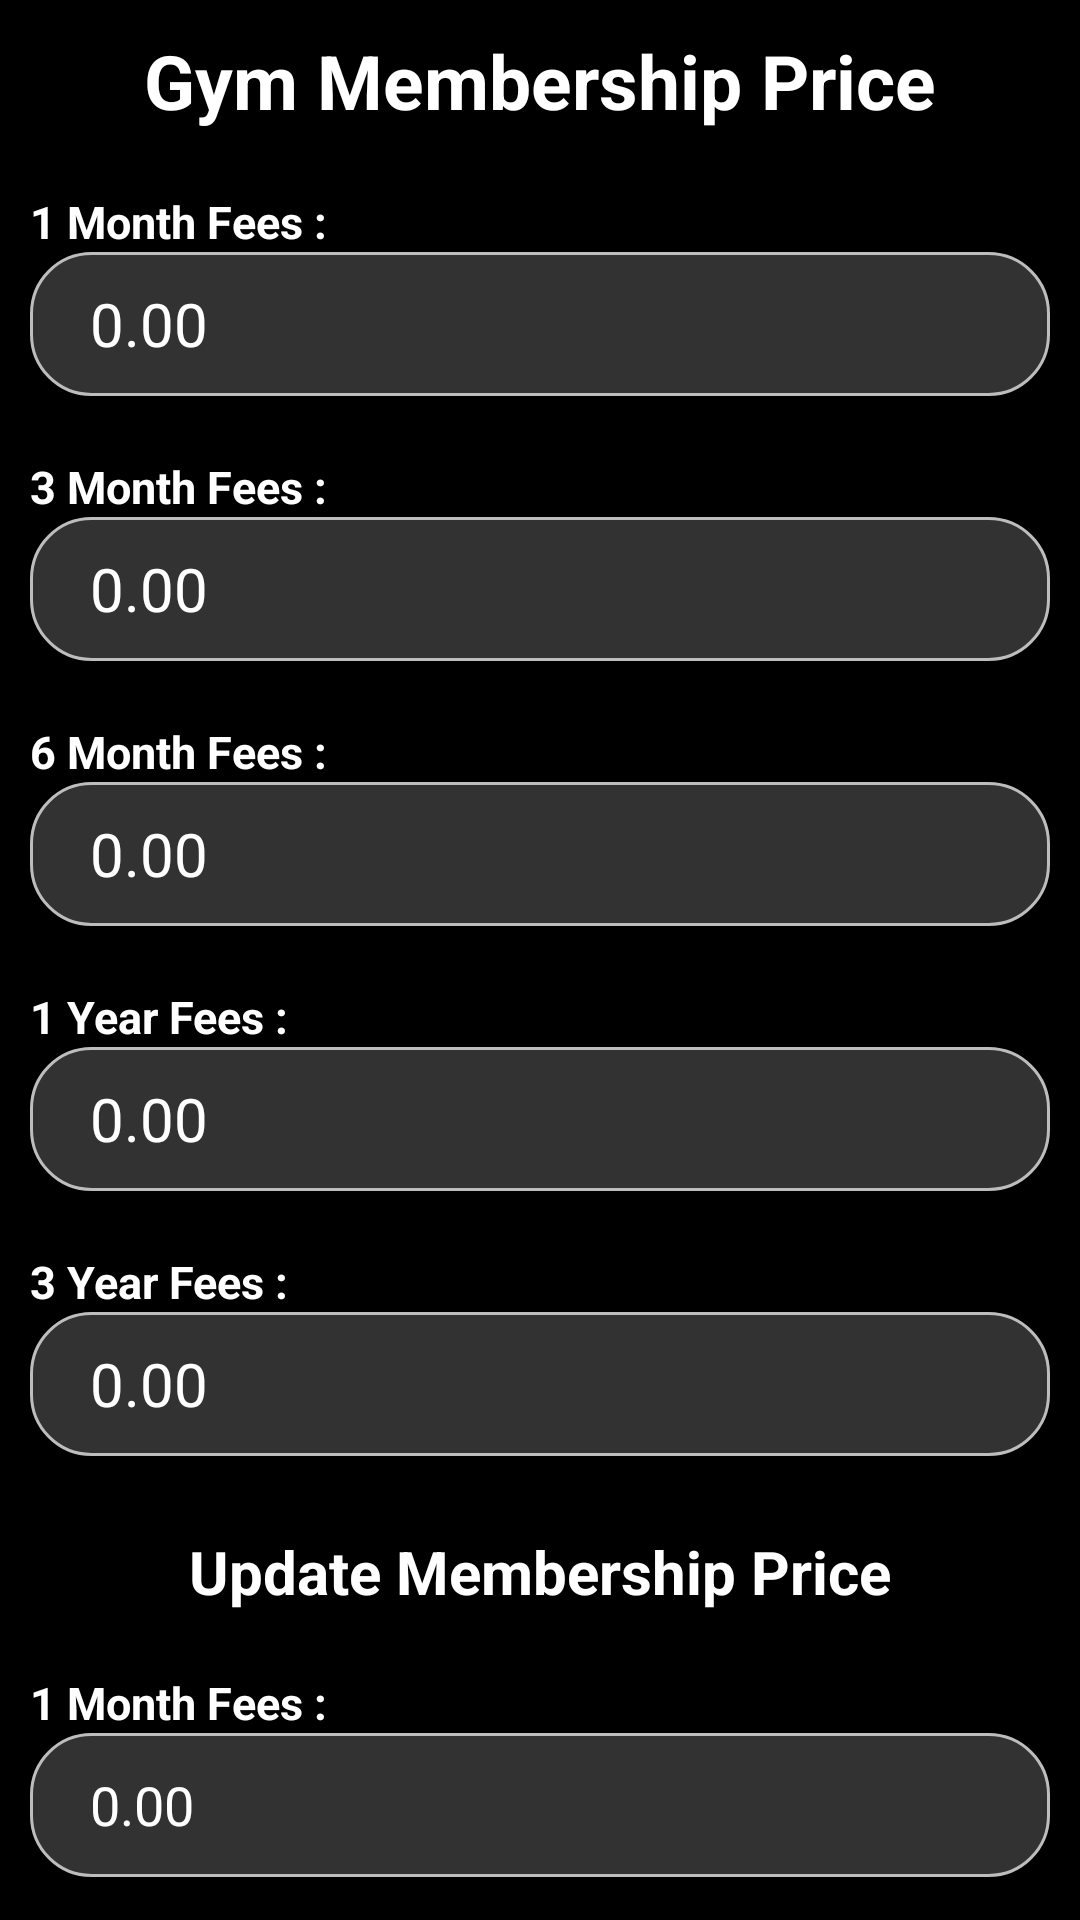

This screen was rendered from an Android layout file. Write that file and the resources it references.
<!-- AndroidManifest.xml: application theme Theme.GymManagementSystm -->
<!-- res/layout/fragment_update_fee_main.xml -->
<?xml version="1.0" encoding="utf-8"?>
<LinearLayout xmlns:android="http://schemas.android.com/apk/res/android"
    xmlns:tools="http://schemas.android.com/tools"
    android:layout_width="match_parent"
    android:layout_height="match_parent"
    android:orientation="vertical"
    android:background="@color/black"
    tools:context=".update_fee_main">
    <LinearLayout
        android:layout_width="match_parent"
        android:layout_height="match_parent"
        android:orientation="vertical"
        android:padding="10dp">
        <TextView
            android:layout_width="match_parent"
            android:layout_height="wrap_content"
            android:text="Gym Membership Price"
            android:textAlignment="center"
            android:textColor="@color/white"
            android:textSize="25sp"
            android:textStyle="bold" />

<androidx.core.widget.NestedScrollView
    android:layout_width="match_parent"
    android:layout_height="match_parent">
    <LinearLayout
        android:layout_width="match_parent"
        android:layout_height="match_parent"
        android:orientation="vertical">
    <TextView
        android:layout_width="match_parent"
        android:layout_height="wrap_content"
        android:text="1 Month Fees :"
        android:textSize="15sp"
        android:layout_marginTop="20dp"
        android:textColor="@color/white"
        android:textStyle="bold"
        />
    <TextView
        android:id="@+id/updateoneMonthFee"
        android:layout_width="match_parent"
        android:gravity=""
        android:layout_height="48dp"
        android:background="@drawable/edittext_round_bg"
        android:textColorHint="@color/white"
        android:textColorHighlight="@color/white"
        android:textColor="@color/white"
        android:textSize="20dp"
        android:paddingStart="20dp"
        android:hint="@string/_0_00"/>
    <TextView
        android:layout_width="match_parent"
        android:layout_height="wrap_content"
        android:text="3 Month Fees :"
        android:textSize="15sp"
        android:textColor="@color/white"
        android:layout_marginTop="20dp"
        android:textStyle="bold"
        />
    <TextView
        android:id="@+id/updateThreeMonthFee"
        android:layout_width="match_parent"
        android:gravity=""
        android:layout_height="48dp"
        android:background="@drawable/edittext_round_bg"
        android:textSize="20dp"
        android:textColorHint="@color/white"
        android:textColorHighlight="@color/white"
        android:textColor="@color/white"
        android:paddingStart="20dp"
        android:hint="@string/_0_00"/>
    <TextView
        android:layout_width="match_parent"
        android:layout_height="wrap_content"
        android:text="6 Month Fees :"
        android:textSize="15sp"
        android:textColor="@color/white"
        android:layout_marginTop="20dp"
        android:textStyle="bold"
        />
    <TextView
        android:id="@+id/updateSixMonthFee"
        android:layout_width="match_parent"
        android:layout_height="48dp"
        android:gravity=""
        android:background="@drawable/edittext_round_bg"
        android:textColorHint="@color/white"
        android:textColorHighlight="@color/white"
        android:textColor="@color/white"
        android:textSize="20dp"
        android:paddingStart="20dp"
        android:hint="@string/_0_00"/>
    <TextView
        android:layout_width="match_parent"
        android:layout_height="wrap_content"
        android:text="1 Year Fees :"
        android:textSize="15sp"
        android:textColor="@color/white"
        android:layout_marginTop="20dp"
        android:textStyle="bold"
        />
    <TextView
        android:id="@+id/updateoneYearFee"
        android:layout_width="match_parent"
        android:gravity=""
        android:layout_height="48dp"
        android:textColorHint="@color/white"
        android:textColorHighlight="@color/white"
        android:textColor="@color/white"
        android:background="@drawable/edittext_round_bg"
        android:textSize="20dp"
        android:paddingStart="20dp"
        android:hint="@string/_0_00"/>
    <TextView
        android:layout_width="match_parent"
        android:layout_height="wrap_content"
        android:text="3 Year Fees :"
        android:textSize="15sp"
        android:layout_marginTop="20dp"
        android:textColor="@color/white"
        android:textStyle="bold"
        />
    <TextView
        android:id="@+id/updateThreeYearFee"
        android:layout_width="match_parent"
        android:gravity=""
        android:layout_height="48dp"
        android:background="@drawable/edittext_round_bg"
        android:textSize="20dp"
        android:textColorHint="@color/white"
        android:textColorHighlight="@color/white"
        android:textColor="@color/white"
        android:paddingStart="20dp"
        android:hint="@string/_0_00"
        tools:ignore="RtlSymmetry" />
    <TextView
        android:layout_width="match_parent"
        android:layout_height="wrap_content"
        android:text="Update Membership Price"
        android:textSize="20sp"
        android:layout_marginTop="25dp"
        android:textColor="@color/white"
        android:textStyle="bold"
        android:textAlignment="center"/>
    <TextView
        android:layout_width="match_parent"
        android:layout_height="wrap_content"
        android:text="1 Month Fees :"
        android:textColor="@color/white"
        android:textSize="15sp"
        android:layout_marginTop="20dp"
        android:textStyle="bold"
        />
    <EditText
        android:id="@+id/one_Month_Fee"
        android:layout_width="match_parent"
        android:layout_height="48dp"
        android:inputType="number"
        android:textColorHint="@color/white"
        android:textColorHighlight="@color/white"
        android:textColor="@color/white"
        android:background="@drawable/edittext_round_bg"
        android:paddingStart="20dp"
        android:hint="@string/_0_00"/>
    <TextView
        android:layout_width="match_parent"
        android:layout_height="wrap_content"
        android:text="3 Month Fees :"
        android:textSize="15sp"
        android:layout_marginTop="20dp"
        android:textColor="@color/white"
        android:textStyle="bold"
        />
    <EditText
        android:id="@+id/Three_Month_Fee"
        android:layout_width="match_parent"
        android:layout_height="48dp"
        android:inputType="number"
        android:textColorHint="@color/white"
        android:textColorHighlight="@color/white"
        android:textColor="@color/white"
        android:background="@drawable/edittext_round_bg"
        android:paddingStart="20dp"
        android:hint="@string/_0_00"/>
    <TextView
        android:layout_width="match_parent"
        android:layout_height="wrap_content"
        android:text="6 Month Fees :"
        android:textSize="15sp"
        android:layout_marginTop="20dp"
        android:textColor="@color/white"
        android:textStyle="bold"
        />
    <EditText
        android:id="@+id/Six_Month_Fee"
        android:layout_width="match_parent"
        android:layout_height="48dp"
        android:inputType="number"
        android:textColorHint="@color/white"
        android:textColorHighlight="@color/white"
        android:textColor="@color/white"
        android:background="@drawable/edittext_round_bg"
        android:paddingStart="20dp"
        android:hint="@string/_0_00"/>
    <TextView
        android:layout_width="match_parent"
        android:layout_height="wrap_content"
        android:text="1 Year Fees :"
        android:textSize="15sp"
        android:layout_marginTop="20dp"
        android:textColor="@color/white"
        android:textStyle="bold"
        />
    <EditText
        android:id="@+id/one_Year_Fee"
        android:layout_width="match_parent"
        android:layout_height="48dp"
        android:inputType="number"
        android:textColorHint="@color/white"
        android:textColorHighlight="@color/white"
        android:textColor="@color/white"
        android:background="@drawable/edittext_round_bg"
        android:paddingStart="20dp"
        android:hint="@string/_0_00"/>
    <TextView
        android:layout_width="match_parent"
        android:layout_height="wrap_content"
        android:text="3 Year Fees :"
        android:textSize="15sp"
        android:layout_marginTop="20dp"
        android:textColor="@color/white"
        android:textStyle="bold"
        />
    <EditText
        android:id="@+id/Three_Year_Fee"
        android:layout_width="match_parent"
        android:layout_height="48dp"
        android:inputType="number"
        android:textColorHint="@color/white"
        android:textColorHighlight="@color/white"
        android:textColor="@color/white"
        android:background="@drawable/edittext_round_bg"
        android:paddingStart="20dp"
        android:hint="@string/_0_00"
        tools:ignore="RtlSymmetry" />

        <Button
            android:id="@+id/update_fee_button"
            android:layout_width="wrap_content"
            android:layout_height="wrap_content"
            android:layout_gravity="center"
            android:layout_marginTop="10dp"
            android:background="@drawable/button_background"
            android:text="Update"
            android:textSize="20sp"
            tools:ignore="HardcodedText" />
    </LinearLayout>
</androidx.core.widget.NestedScrollView>
    </LinearLayout>
</LinearLayout>
<!-- resources referenced by this layout -->
<resources>
  <!-- drawable button_background (drawable) -->
  <?xml version="1.0" encoding="utf-8"?>
  <shape xmlns:android="http://schemas.android.com/apk/res/android">
      <solid android:color="#67FFFFFF" /> 
      <corners android:radius="20dp" /> 
      <stroke
          android:width="10dp"
          android:color="#E9FFFFFF" />
  </shape>
  <!-- drawable edittext_round_bg (drawable) -->
  <?xml version="1.0" encoding="utf-8"?>
  <shape xmlns:android="http://schemas.android.com/apk/res/android">
      <solid android:color="#32FFFFFF" /> 
      <corners android:radius="20dp" /> 
      <stroke
          android:width="1dp"
          android:color="#BDBDBD" />
  </shape>
  <string name="_0_00">0.00</string>
  <style name="Theme.GymManagementSystm" parent="Base.Theme.GymManagementSystm" />
  <style name="Base.Theme.GymManagementSystm" parent="Theme.Material3.DayNight.NoActionBar">
          
          
      </style>
  <!-- not gathered from this repository: default colours our renderer supplied (Android Studio template values) -->
  <color name="black">#FF000000</color>
  <color name="white">#FFFFFFFF</color>
</resources>
